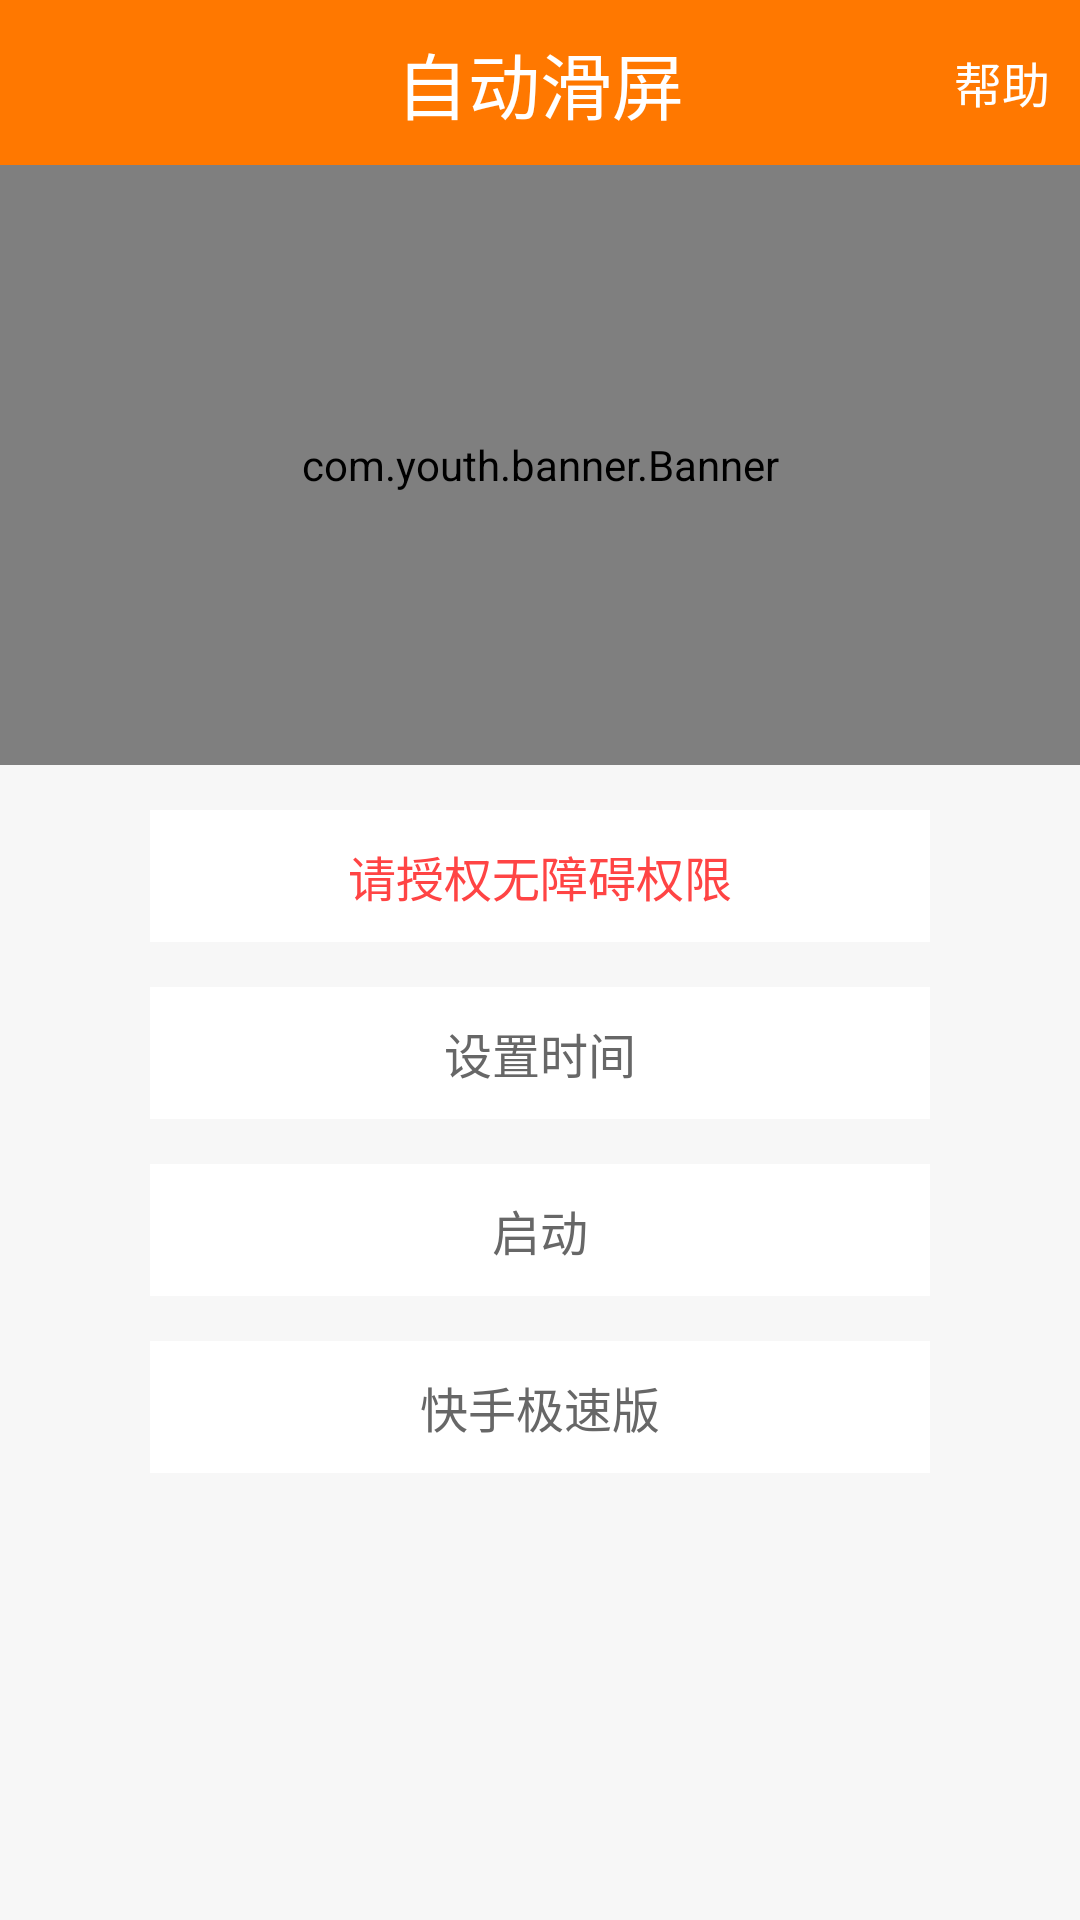

Here is an Android app screen rendered from its layout file. Give the layout XML and the strings, colors and styles it references.
<!-- AndroidManifest.xml: application theme Theme.AppCompat.NoActionBar -->
<!-- res/layout/fragment_first.xml -->
<?xml version="1.0" encoding="utf-8"?>
<LinearLayout xmlns:android="http://schemas.android.com/apk/res/android"
    xmlns:app="http://schemas.android.com/apk/res-auto"
    xmlns:tools="http://schemas.android.com/tools"
    android:layout_width="match_parent"
    android:layout_height="match_parent"
    android:orientation="vertical"
    android:background="#f7f7f7"
    tools:context=".MainActivity">

    <RelativeLayout
        android:layout_width="match_parent"
        android:layout_height="wrap_content"
        android:background="@color/theme_color">

        <TextView
            android:layout_width="wrap_content"
            android:layout_height="wrap_content"
            android:layout_centerInParent="true"
            android:padding="10dp"
            android:text="自动滑屏"
            android:textColor="@android:color/white"
            android:textSize="24sp" />
        <TextView
            android:id="@+id/tvHelp"
            android:layout_width="wrap_content"
            android:layout_height="wrap_content"
            android:text="帮助"
            android:layout_alignParentRight="true"
            android:layout_centerVertical="true"
            android:padding="10dp"
            android:textSize="16sp"
            android:background="@drawable/selector_onclick"
            android:textColor="@android:color/white"
            />
    </RelativeLayout>

    <ScrollView
        android:layout_width="match_parent"
        android:layout_height="match_parent">
    <LinearLayout
        android:layout_width="match_parent"
        android:layout_height="match_parent"
        android:paddingBottom="100dp"
        android:orientation="vertical">
    <com.youth.banner.Banner
        android:id="@+id/banner"
        android:layout_width="match_parent"
        android:layout_height="200dp"/>

    <TextView
        android:id="@+id/btnAccredit"
        android:layout_width="match_parent"
        android:layout_height="44dp"
        android:textColor="@android:color/holo_red_light"
        android:background="@drawable/textview_onclick"
        android:textSize="16sp"
        android:gravity="center"
        android:layout_marginLeft="50dp"
        android:layout_marginRight="50dp"
        android:layout_marginTop="15dp"
        android:text="请授权无障碍权限"/>

    <TextView
        android:id="@+id/tvSet"
        android:layout_width="match_parent"
        android:layout_height="44dp"
        android:textColor="#676767"
        android:background="@drawable/textview_onclick"
        android:textSize="16sp"
        android:gravity="center"
        android:layout_marginLeft="50dp"
        android:layout_marginRight="50dp"
        android:layout_marginTop="15dp"
        android:text="设置时间" />



        <TextView
            android:id="@+id/btnStartService"
            android:layout_width="match_parent"
            android:layout_height="44dp"
            android:textColor="#676767"
            android:background="@drawable/textview_onclick"
            android:textSize="16sp"
            android:gravity="center"
            android:layout_marginLeft="50dp"
            android:layout_marginRight="50dp"
            android:layout_marginTop="15dp"
            android:text="启动" />

    <TextView
        android:id="@+id/tvDY"
        android:layout_width="match_parent"
        android:layout_height="44dp"
        android:textColor="#676767"
        android:background="@drawable/textview_onclick"
        android:textSize="16sp"
        android:gravity="center"
        android:visibility="gone"
        android:layout_marginLeft="50dp"
        android:layout_marginRight="50dp"
        android:layout_marginTop="15dp"
        android:text="抖音极速版" />

    <TextView
        android:id="@+id/tvKS"
        android:layout_width="match_parent"
        android:layout_height="44dp"
        android:textColor="#676767"
        android:background="@drawable/textview_onclick"
        android:textSize="16sp"
        android:gravity="center"
        android:layout_marginLeft="50dp"
        android:layout_marginRight="50dp"
        android:layout_marginTop="15dp"
        android:text="快手极速版" />

    <TextView
        android:id="@+id/tvHS"
        android:layout_width="match_parent"
        android:layout_height="44dp"
        android:textColor="#676767"
        android:background="@drawable/textview_onclick"
        android:textSize="16sp"
        android:gravity="center"
        android:visibility="gone"
        android:layout_marginLeft="50dp"
        android:layout_marginRight="50dp"
        android:layout_marginTop="15dp"
        android:text="火山极速版" />

    <TextView
        android:id="@+id/tvDYHS"
        android:layout_width="match_parent"
        android:layout_height="44dp"
        android:textColor="#676767"
        android:background="@drawable/textview_onclick"
        android:textSize="16sp"
        android:gravity="center"
        android:visibility="gone"
        android:layout_marginLeft="50dp"
        android:layout_marginRight="50dp"
        android:layout_marginTop="15dp"
        android:text="抖音火山版" />

        <TextView
            android:id="@+id/tvCycle"
            android:layout_width="match_parent"
            android:layout_height="44dp"
            android:textColor="#676767"
            android:background="@drawable/textview_onclick"
            android:textSize="16sp"
            android:gravity="center"
            android:visibility="gone"
            android:layout_marginLeft="50dp"
            android:layout_marginRight="50dp"
            android:layout_marginTop="15dp"
            android:text="循环播放" />

    </LinearLayout>
    </ScrollView>

    <CheckBox
        android:id="@+id/rbBF"
        android:layout_width="wrap_content"
        android:layout_height="wrap_content"
        android:layout_gravity="center"
        android:button="@null"
        android:background="@drawable/selector_bf"
        android:layout_alignParentBottom="true"
        android:layout_marginBottom="20dp"
        android:visibility="gone"
        android:layout_centerHorizontal="true"/>
</LinearLayout>
<!-- resources referenced by this layout -->
<resources>
  <color name="theme_color">#ff7800</color>
  <!-- drawable selector_bf (drawable) -->
  <?xml version="1.0" encoding="utf-8"?>
  <selector xmlns:android="http://schemas.android.com/apk/res/android">
  
      <item android:state_checked="true" android:drawable="@mipmap/bf2"/>
      <item android:state_checked="false" android:drawable="@mipmap/bf1"/>
  </selector>
  <!-- drawable selector_onclick (drawable) -->
  <?xml version="1.0" encoding="utf-8"?>
  <selector xmlns:android="http://schemas.android.com/apk/res/android">
  
      <item android:state_pressed="true" android:drawable="@color/click"/>
  </selector>
  <!-- drawable textview_onclick (drawable) -->
  <?xml version="1.0" encoding="utf-8"?>
  <selector xmlns:android="http://schemas.android.com/apk/res/android">
  
      <item android:state_pressed="true" android:drawable="@color/click"/>
      <item android:drawable="@android:color/white"/>
  </selector>
  <color name="click">#f5f5f5</color>
</resources>
